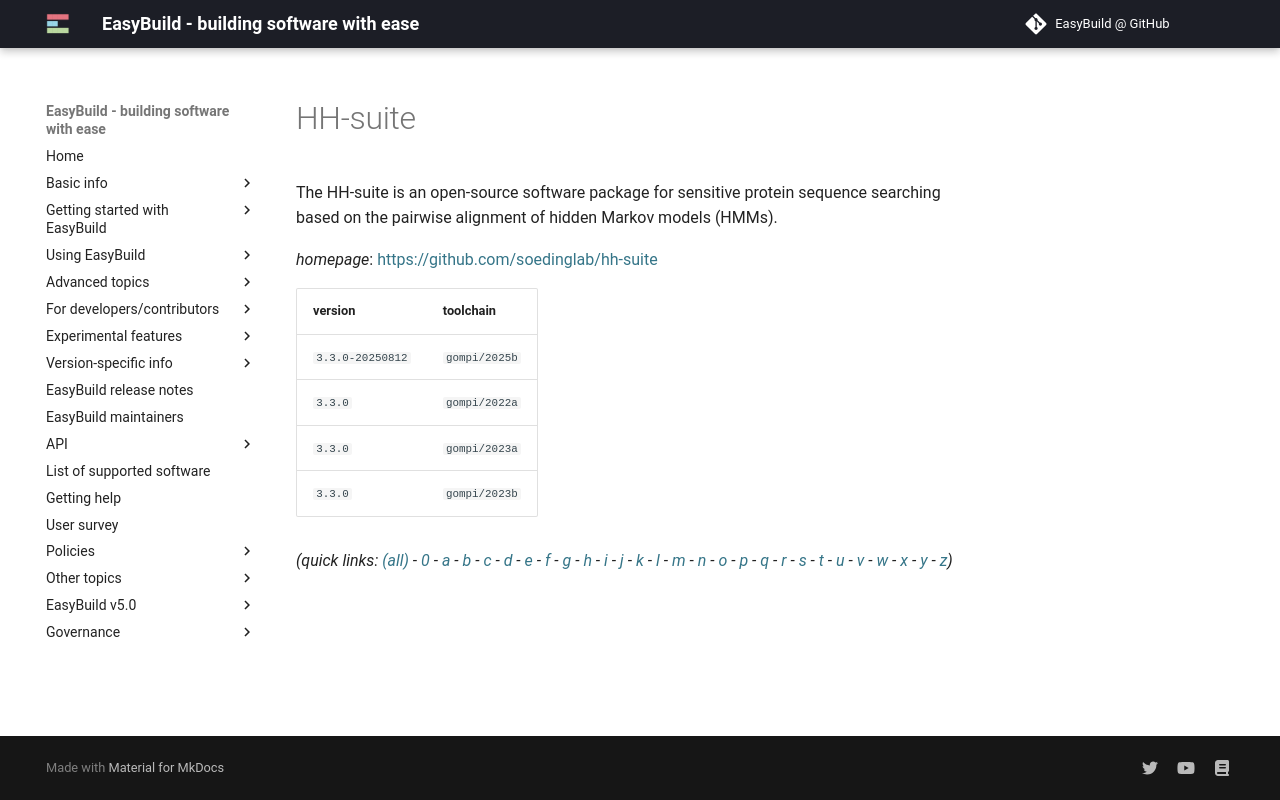

repository: easybuilders/easybuild-docs · page: version-specific/supported-software/h/HH-suite/index.html · generator: mkdocs

---
search:
  boost: 0.5
---
# HH-suite

The HH-suite is an open-source software package  for sensitive protein sequence searching based on the pairwise  alignment of hidden Markov models (HMMs).

*homepage*: <https://github.com/soedinglab/hh-suite>

version | toolchain
--------|----------
``3.3.0`` | ``gompi/2022a``
``3.3.0`` | ``gompi/2023a``
``3.3.0`` | ``gompi/2023b``


*(quick links: [(all)](../index.md) - [0](../0/index.md) - [a](../a/index.md) - [b](../b/index.md) - [c](../c/index.md) - [d](../d/index.md) - [e](../e/index.md) - [f](../f/index.md) - [g](../g/index.md) - [h](../h/index.md) - [i](../i/index.md) - [j](../j/index.md) - [k](../k/index.md) - [l](../l/index.md) - [m](../m/index.md) - [n](../n/index.md) - [o](../o/index.md) - [p](../p/index.md) - [q](../q/index.md) - [r](../r/index.md) - [s](../s/index.md) - [t](../t/index.md) - [u](../u/index.md) - [v](../v/index.md) - [w](../w/index.md) - [x](../x/index.md) - [y](../y/index.md) - [z](../z/index.md))*
